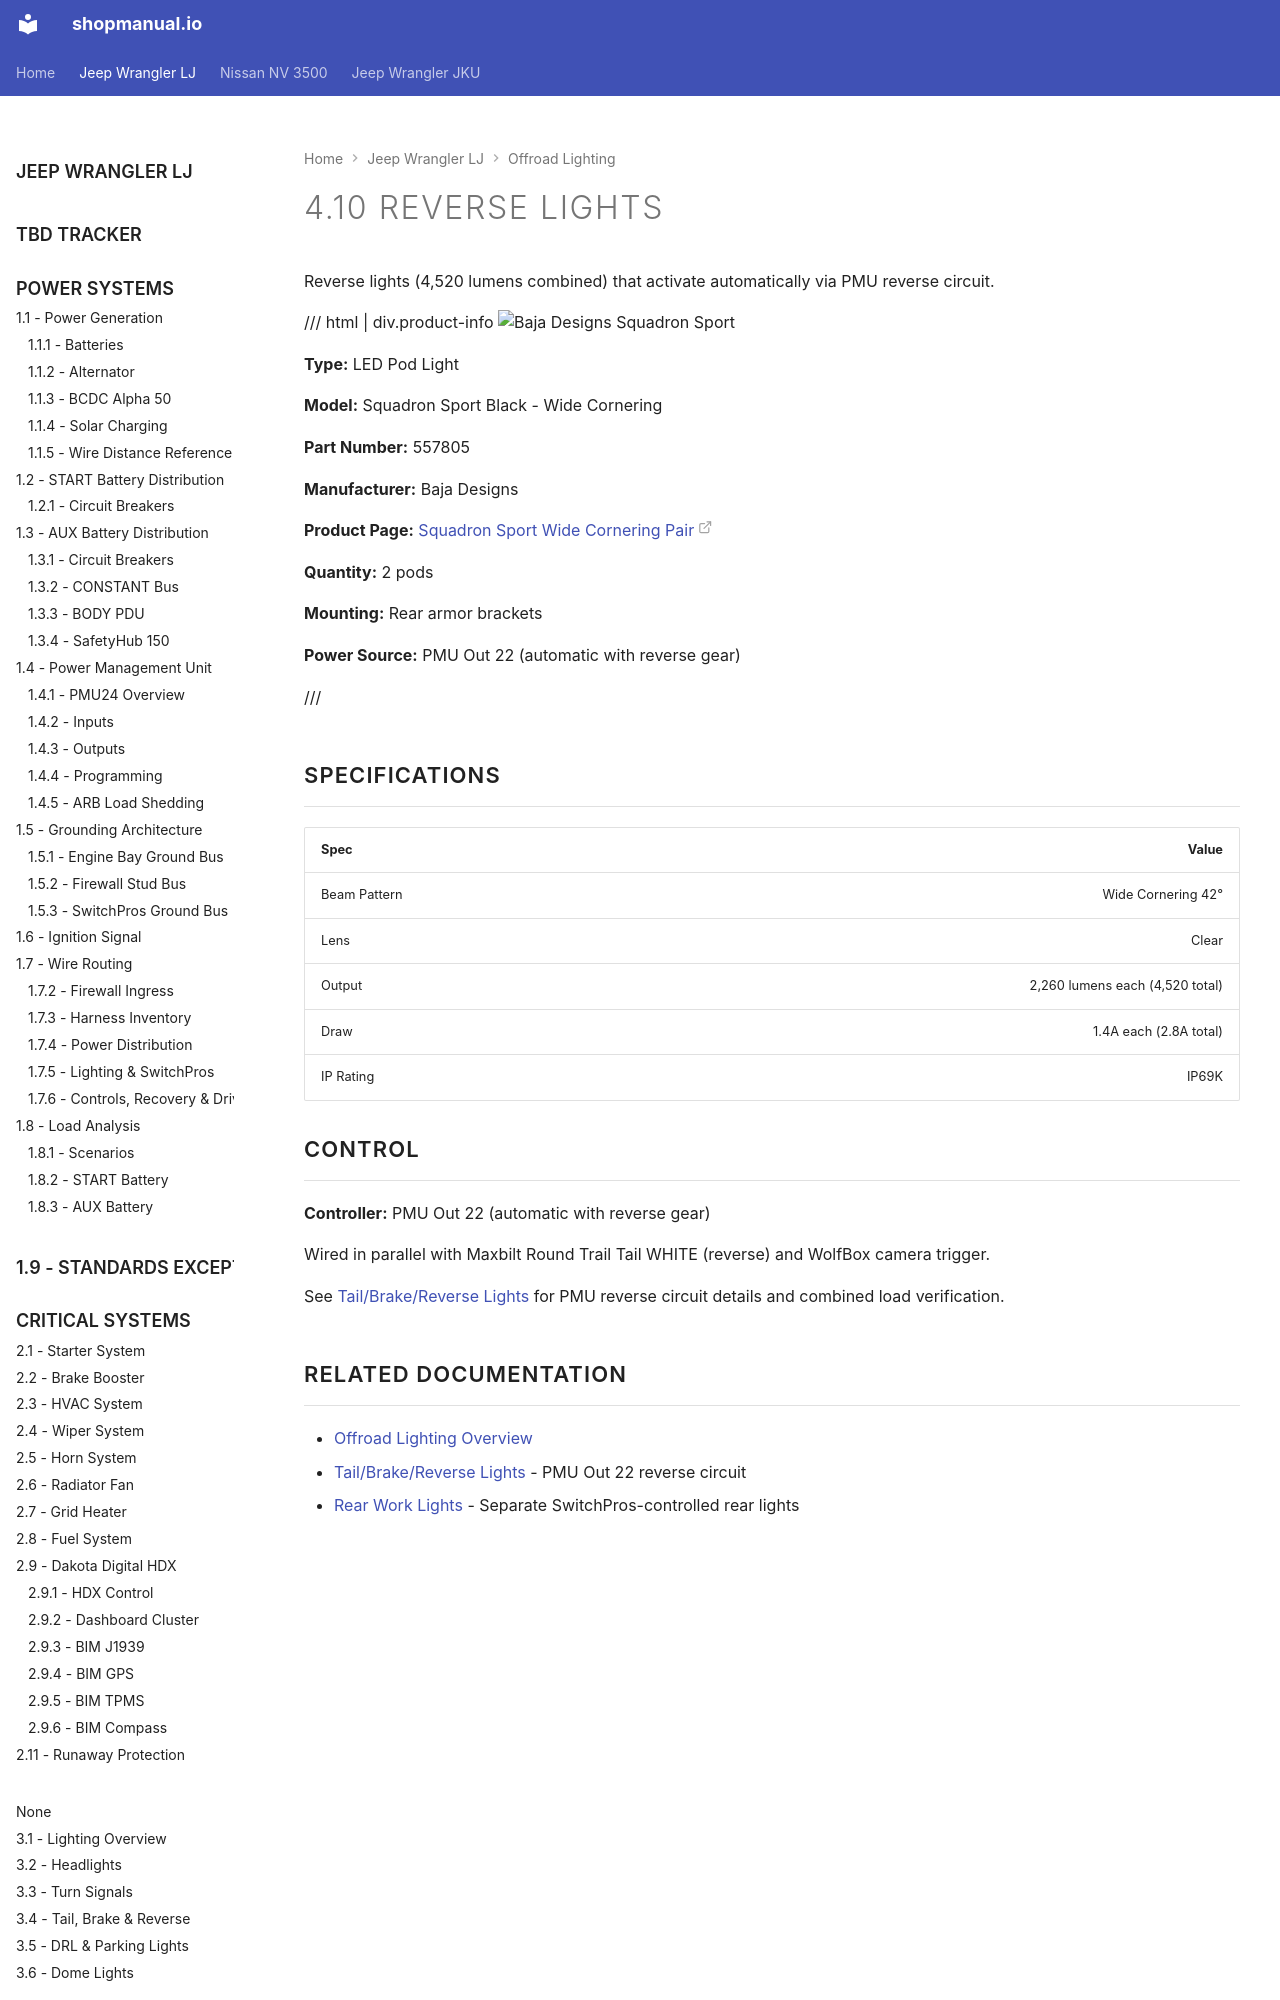

repository: sob/shopmanual.io · page: jeep_lj/04-offroad-lighting/10-reverse-lights/index.html · generator: mkdocs

---
hide:
  - toc
tags:
  - product-details
  - lighting
  - offroad
  - pmu-controlled
  - baja-designs
---

# 4.10 Reverse Lights {#reverse-lights}

Reverse lights (4,520 lumens combined) that activate automatically via PMU reverse circuit.

/// html | div.product-info
![Baja Designs Squadron Sport](../images/baja-designs-squadron-sport.jpg){ loading=lazy }

**Type:** LED Pod Light

**Model:** Squadron Sport Black - Wide Cornering

**Part Number:** 557805

**Manufacturer:** Baja Designs

**Product Page:** [Squadron Sport Wide Cornering Pair][product-link]

**Quantity:** 2 pods

**Mounting:** Rear armor brackets

**Power Source:** PMU Out 22 (automatic with reverse gear)

///
